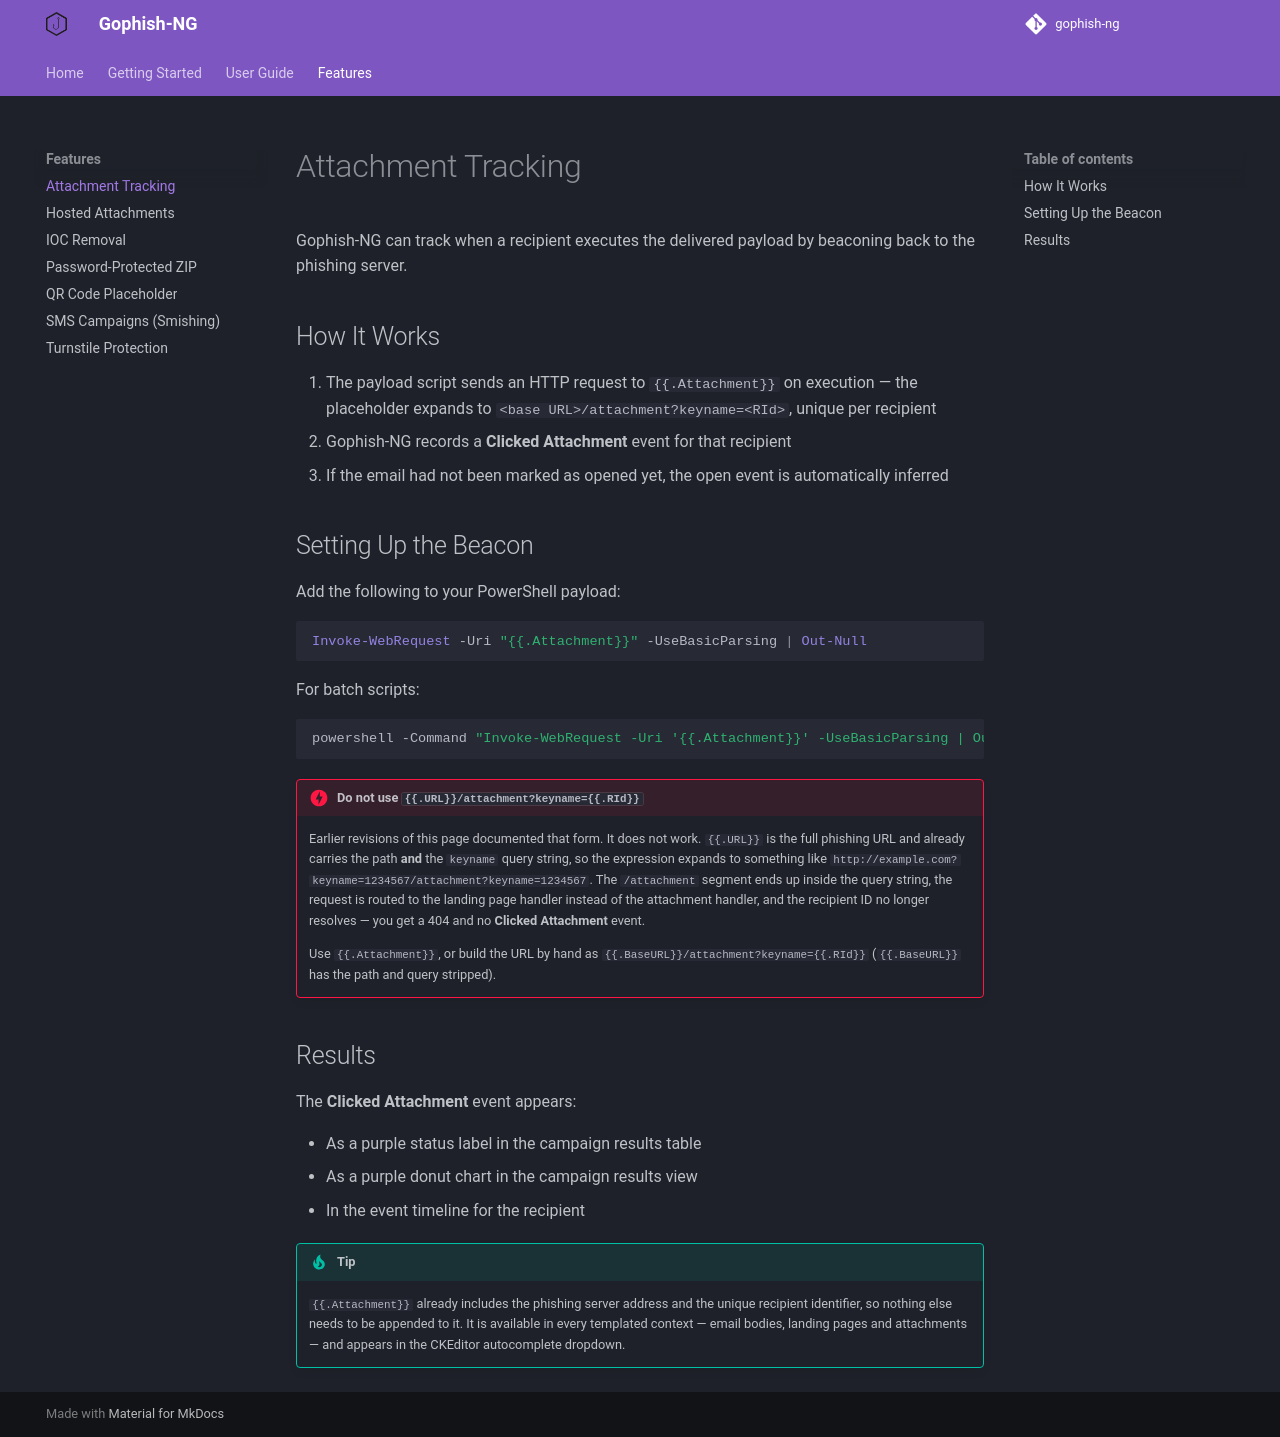

repository: OppressionBreedsResistance/gophish-ng · page: features/attachment-tracking/index.html · generator: mkdocs

# Attachment Tracking

Gophish-NG can track when a recipient executes the delivered payload by beaconing back to the phishing server.

## How It Works

1. The payload script sends an HTTP request to `{{.Attachment}}` on execution — the placeholder expands to `<base URL>/attachment?keyname=<RId>`, unique per recipient
2. Gophish-NG records a **Clicked Attachment** event for that recipient
3. If the email had not been marked as opened yet, the open event is automatically inferred

## Setting Up the Beacon

Add the following to your PowerShell payload:

```powershell
Invoke-WebRequest -Uri "{{.Attachment}}" -UseBasicParsing | Out-Null
```

For batch scripts:

```bat
powershell -Command "Invoke-WebRequest -Uri '{{.Attachment}}' -UseBasicParsing | Out-Null"
```

!!! danger "Do not use `{{.URL}}/attachment?keyname={{.RId}}`"
    Earlier revisions of this page documented that form. It does not work. `{{.URL}}` is the
    full phishing URL and already carries the path **and** the `keyname` query string, so the
    expression expands to something like
    `http://example.com?keyname=1234567/attachment?keyname=1234567`. The `/attachment` segment
    ends up inside the query string, the request is routed to the landing page handler instead
    of the attachment handler, and the recipient ID no longer resolves — you get a 404 and no
    **Clicked Attachment** event.

    Use `{{.Attachment}}`, or build the URL by hand as `{{.BaseURL}}/attachment?keyname={{.RId}}`
    (`{{.BaseURL}}` has the path and query stripped).

## Results

The **Clicked Attachment** event appears:

- As a purple status label in the campaign results table
- As a purple donut chart in the campaign results view
- In the event timeline for the recipient

!!! tip
    `{{.Attachment}}` already includes the phishing server address and the unique recipient
    identifier, so nothing else needs to be appended to it. It is available in every templated
    context — email bodies, landing pages and attachments — and appears in the CKEditor
    autocomplete dropdown.
